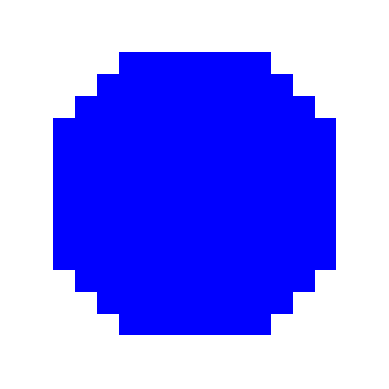

Write the Python code that produced this figure.
import matplotlib.pyplot as plt
import matplotlib.colors as mcolors
import numpy as np
import sys
import os

GENERATE_IMAGE = True   #If true will generate image, if false will only show the plot
OK = 2  #number of OK image cap
NOK = 4   #number of NOK image cap
COLOR = ["#FF0000","#0000FF","#00FF00"] #Choice of colors
OK_PATH = 'OK' #Your folder path for the OK image
NOK_PATH = 'NOK'   #Your folder path for the NOK image

P_COLOR = np.int8(np.ceil(NOK/4))  #sub number of NOK image (color problem)
P_COLOR_PATH = NOK_PATH + '/P_COLOR'
P_MATTER = np.int8(np.ceil(NOK/4))  #sub number of NOK image (matter problem)
P_MATTER_PATH = NOK_PATH + '/P_MATTER'
P_SIZE = np.int8(np.ceil(NOK/4)) #sub number of NOK image (size problem)
P_SIZE_PATH = NOK_PATH + '/P_SIZE'
P_CURVE = np.int8(np.ceil(NOK/4))   #sub number of NOK image (curve problem)
P_CURVE_PATH = NOK_PATH + '/P_CURVE'

# Representation of a cap will be done inside of a 17x17 square,
# Acceptable one will ONLY be 11x11 with 2 pixel for curvature
#[0,0,0,0,0,0,0,0,0,0,0,0,0,0,0,0,0]
#[0,0,0,0,0,0,0,0,0,0,0,0,0,0,0,0,0]
#[0,0,0,0,0,0,0,0,0,0,0,0,0,0,0,0,0]
#[0,0,0,0,0,0,1,1,1,1,1,0,0,0,0,0,0]
#[0,0,0,0,0,1,1,1,1,1,1,1,0,0,0,0,0]
#[0,0,0,0,1,1,1,1,1,1,1,1,1,0,0,0,0]
#[0,0,0,1,1,1,1,1,1,1,1,1,1,1,0,0,0]
#[0,0,0,1,1,1,1,1,1,1,1,1,1,1,0,0,0]
#[0,0,0,1,1,1,1,1,1,1,1,1,1,1,0,0,0]
#[0,0,0,1,1,1,1,1,1,1,1,1,1,1,0,0,0]
#[0,0,0,1,1,1,1,1,1,1,1,1,1,1,0,0,0]
#[0,0,0,0,1,1,1,1,1,1,1,1,1,0,0,0,0]
#[0,0,0,0,0,1,1,1,1,1,1,1,0,0,0,0,0]
#[0,0,0,0,0,0,1,1,1,1,1,0,0,0,0,0,0]
#[0,0,0,0,0,0,0,0,0,0,0,0,0,0,0,0,0]
#[0,0,0,0,0,0,0,0,0,0,0,0,0,0,0,0,0]
#[0,0,0,0,0,0,0,0,0,0,0,0,0,0,0,0,0]

'''
Input : 
    width = The width of the image
    height = the height of the image
Output : 
    array = a OK array generated
'''
def createOkCap(width, height):
    array = np.zeros((height,width))
    for i in range(width) :
        for j in range(height) :
            if i == 3 or i == 13 :
                if j >= 6 and j <= 10 : 
                    array[i][j] = 1
            if i == 4 or i == 12 :
                if j >= 5 and j <= 11 :
                    array[i][j] = 1
            if i == 5 or i == 11 :
                if j >= 4 and j <= 12 :
                    array[i][j] = 1
            if i >= 6 and i < 11 :
                if j >= 3 and j <= 13 :
                    array[i][j] = 1
    return array

'''
Input : 
    width = The width of the image
    height = the height of the image
Output : 
    array = a Nok array generated with a problem of colors
'''
def createNokCapColor(width, height) : 
    chance = 0.025
    nbr = 0

    array = createOkCap(width, height)
    for i in range(width) :
        for j in range(height) :
            if array[i][j] == 1 :
                if np.random.rand() < chance :
                    if nbr < 5 :
                        array[i][j] = 2
                        nbr = nbr + 1
                    else :
                        return array

    #Make sure to have at least one other color
    if nbr == 0 :
        array = createNokCapColor(width, height)
    return array

def createNokCapMatter(width, height) : 
    chance = 0.001
    nbr = 0

    array = createOkCap(width, height)
    for i in range(width) :
        for j in range(height) :
            if array[i][j] == 1 :
                if np.random.rand() < chance :
                    array[i][j] = 0
                    nbr = nbr + 1
    
    #Make sure to have at least one empty pixel
    if nbr == 0 :
        array = createNokCapMatter(width, height)
    return array

def createNokCapSize(width, height) : 
    chance = 0.5
    array = np.zeros((height,width))
    if np.random.rand() < chance :
        #Make bigger
        for i in range(width) :
            for j in range(height) :
                if i == 2 or i == 14:
                    if j >= 5 and j <= 11 : 
                        array[i][j] = 1
                if i == 3 or i == 13 :
                    if j >= 4 and j <= 12 :
                        array[i][j] = 1
                if i == 4 or i == 12:
                    if j >= 3 and j <= 13 :
                        array[i][j] = 1
                if i >= 5 and i < 12 :
                    if j >= 2 and j <= 14 :
                        array[i][j] = 1
        return array
    
    #Make smaller
    for i in range(width) :
        for j in range(height) :
            if i == 4 or i == 12 :
                if j >= 7 and j <= 9 : 
                    array[i][j] = 1
            if i == 5 or i == 11 :
                if j >= 6 and j <= 10 :
                    array[i][j] = 1
            if i == 6 or i == 10 :
                if j >= 5 and j <= 11 :
                    array[i][j] = 1
            if i >= 7 and i < 10 :
                if j >= 4 and j <= 12 :
                    array[i][j] = 1
    return array

def createNokCapCurve(width, height) : 
    rand = np.random.rand()
    array = np.zeros((height,width))

    #Default 1
    if rand < 0.25 :
        for i in range(width) :
            for j in range(height) :
                if i == 3 or i == 13 :
                    if j >= 7 and j <= 10 : 
                        array[i][j] = 1
                if i == 4 or i == 12 :
                    if j >= 5 and j <= 11 :
                        array[i][j] = 1
                if i == 5 or i == 11 :
                    if j >= 4 and j <= 12 :
                        array[i][j] = 1
                if i >= 6 and i < 11 :
                    if j >= 3 and j <= 13 :
                        array[i][j] = 1

    #Default 2
    elif rand > 0.25 and rand < 0.50 :
        for i in range(width) :
            for j in range(height) :
                if i == 3 or i == 13 :
                    if j >= 6 and j <= 10 : 
                        array[i][j] = 1
                if i == 4 or i == 12 :
                    if j >= 4 and j <= 11 :
                        array[i][j] = 1
                if i == 5 or i == 11 :
                    if j >= 4 and j <= 12 :
                        array[i][j] = 1
                if i >= 6 and i < 11 :
                    if j >= 3 and j <= 13 :
                        array[i][j] = 1

    #Default 3
    elif rand > 0.50 and rand < 0.75 :
        for i in range(width) :
            for j in range(height) :
                if i == 3 or i == 13 :
                    if j >= 6 and j <= 10 : 
                        array[i][j] = 1
                if i == 4 or i == 12 :
                    if j >= 5 and j <= 11 :
                        array[i][j] = 1
                if i == 5 or i == 11 :
                    if j >= 4 and j <= 13 :
                        array[i][j] = 1
                if i >= 6 and i < 11 :
                    if j >= 3 and j <= 13 :
                        array[i][j] = 1

    #Default 4
    elif rand > 0.75 :
        for i in range(width) :
            for j in range(height) :
                if i == 3 or i == 13 :
                    if j >= 6 and j <= 10 : 
                        array[i][j] = 1
                if i == 4 or i == 12 :
                    if j >= 5 and j <= 11 :
                        array[i][j] = 1
                if i == 5 or i == 11 :
                    if j >= 4 and j <= 12 :
                        array[i][j] = 1
                if i >= 6 and i < 11 :
                    if j >= 2 and j <= 13 :
                        array[i][j] = 1
    return array

'''
Input : 
    color = list of colors
Output : 
    A random colors pick from the array color
'''
def randomColorPick(color) :
    rand = np.int8(np.floor(np.random.rand() * len(color)))
    return COLOR[rand]

'''
Input : 
    array = the array generated
    ok = boolean indicating if its a conform cap or not
Output : 
    An image in one of the folders
'''
def createImage(array, ok, num, type) :
    rndColor = randomColorPick(COLOR)
    rndColor2 = randomColorPick(COLOR)
    while(rndColor == rndColor2) :
        rndColor2 = randomColorPick(COLOR)
    
    colors = ['white', rndColor, rndColor2]
    cmap = mcolors.ListedColormap(colors)
    plt.axis('off')
    plt.imshow(array, cmap=cmap, interpolation='nearest')
    #Indicate how to name and where to save the image
    if ok == True :
        if GENERATE_IMAGE == True :
            plt.savefig(f'{OK_PATH}/Ok_image_{num}.png',bbox_inches='tight',pad_inches=0)
        elif GENERATE_IMAGE == False : 
            plt.show()
    else : 
        if GENERATE_IMAGE == True :
            if type == "P_COLOR" :
                #plt.show()
                plt.savefig(f'{P_COLOR_PATH}/NOk_image_{num}.png',bbox_inches='tight',pad_inches=0)
            if type == "P_CURVE" :
                #plt.show()
                plt.savefig(f'{P_CURVE_PATH}/NOk_image_{num}.png',bbox_inches='tight',pad_inches=0)
            if type == "P_MATTER" :
                #plt.show()
                plt.savefig(f'{P_MATTER_PATH}/NOk_image_{num}.png',bbox_inches='tight',pad_inches=0)
            if type == "P_SIZE" :
                #plt.show()
                
                plt.savefig(f'{P_SIZE_PATH}/NOk_image_{num}.png',bbox_inches='tight',pad_inches=0)
        elif GENERATE_IMAGE == False :
            plt.show()

def main() :
    if not os.path.exists(OK_PATH) :
        os.makedirs(OK_PATH)

    if not os.path.exists(P_COLOR_PATH) :
        os.makedirs(P_COLOR_PATH)

    if not os.path.exists(P_CURVE_PATH) :
        os.makedirs(P_CURVE_PATH)

    if not os.path.exists(P_MATTER_PATH) :
        os.makedirs(P_MATTER_PATH)

    if not os.path.exists(P_SIZE_PATH) :
        os.makedirs(P_SIZE_PATH)
    
    #Create the ok images
    for i in range(OK):
        okArray = createOkCap(17, 17)
        createImage(okArray, True, i , type=None)

    #Create the nok images
    for p in range(P_COLOR) :
        nokArray = createNokCapColor(17,17)
        createImage(nokArray, False, p, type="P_COLOR")

    for p in range(P_CURVE) :
        nokArray = createNokCapCurve(17,17)
        createImage(nokArray, False, p, type="P_CURVE")

    for p in range(P_MATTER) :
        nokArray = createNokCapMatter(17,17)
        createImage(nokArray, False, p, type="P_MATTER")

    for p in range(P_SIZE) :
        nokArray = createNokCapSize(17,17)
        createImage(nokArray, False, p, type="P_SIZE")

if __name__ ==  "__main__" :
    sys.exit(main())
